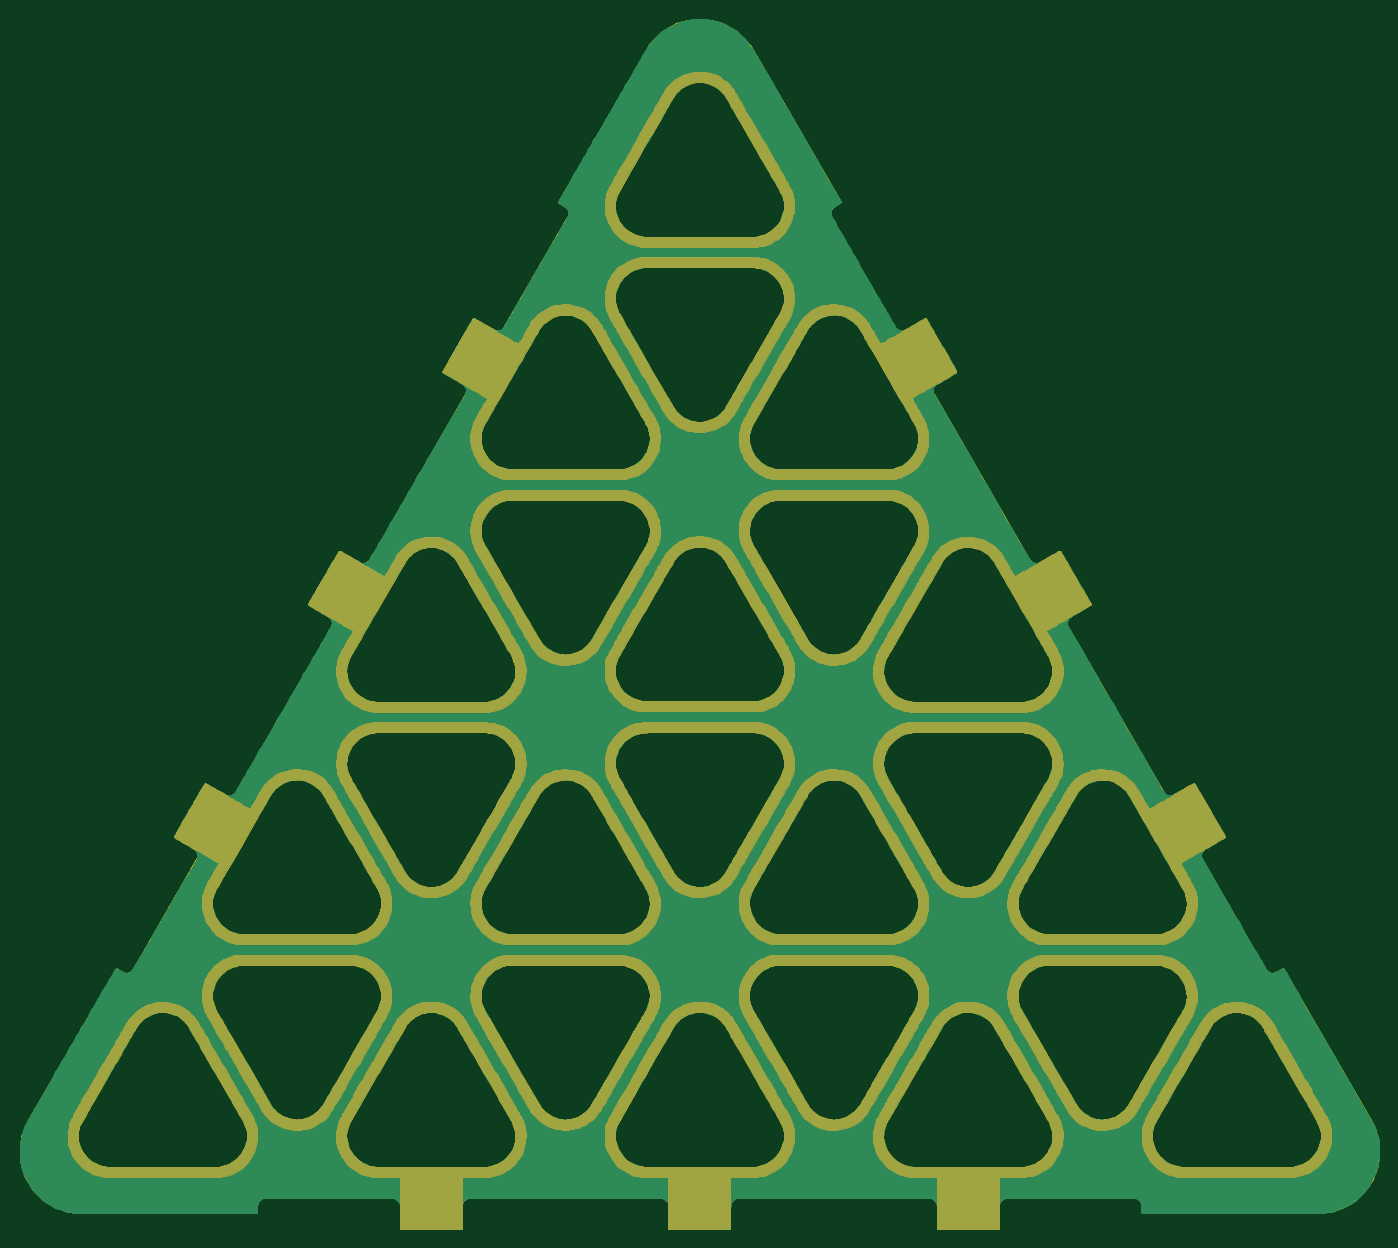
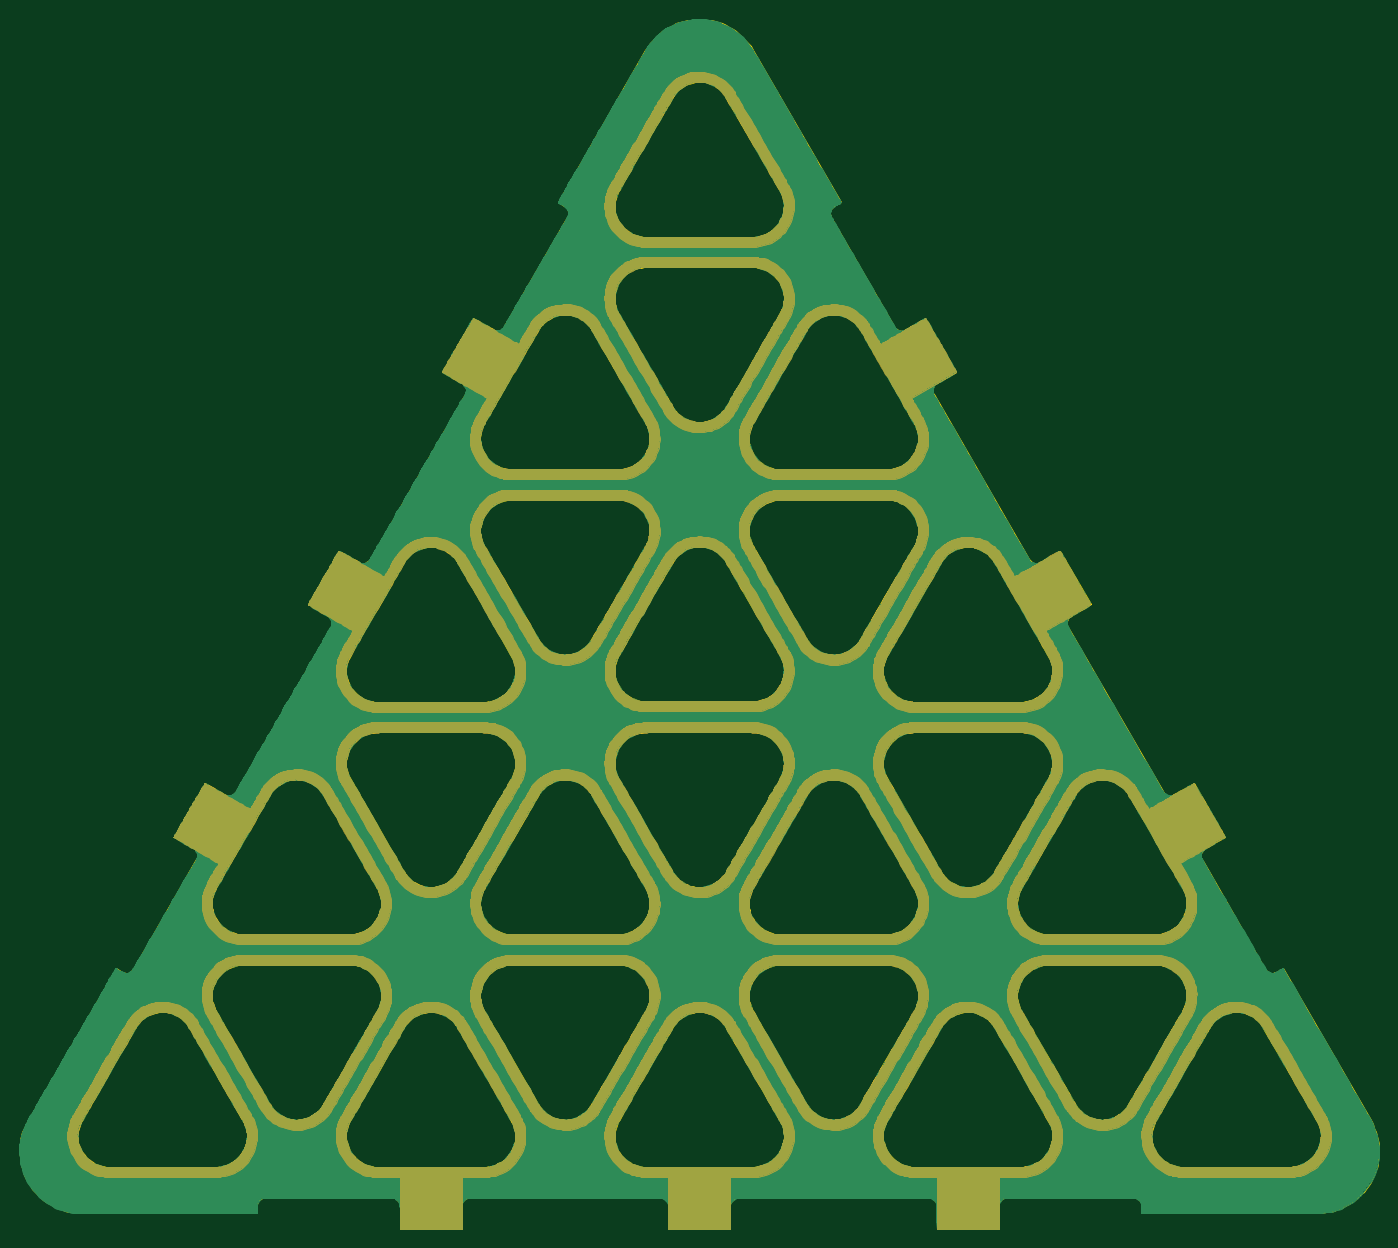
Circuit board: 9 layer files. Board 139.2 x 123.8 mm.
- bottom_copper: PCB-top-B_Cu.gbr (607216 bytes)
- bottom_mask: PCB-top-B_Mask.gbr (1038202 bytes)
- paste: PCB-top-B_Paste.gbr (469 bytes)
- bottom_silk: PCB-top-B_Silkscreen.gbr (470 bytes)
- outline: PCB-top-Edge_Cuts.gbr (122376 bytes)
- top_copper: PCB-top-F_Cu.gbr (616040 bytes)
- top_mask: PCB-top-F_Mask.gbr (1034110 bytes)
- paste: PCB-top-F_Paste.gbr (469 bytes)
- top_silk: PCB-top-F_Silkscreen.gbr (470 bytes)

=== bottom_copper: PCB-top-B_Cu.gbr (607216 bytes, source omitted) ===
=== bottom_mask: PCB-top-B_Mask.gbr (1038202 bytes, source omitted) ===
=== paste: PCB-top-B_Paste.gbr ===
%TF.GenerationSoftware,KiCad,Pcbnew,(6.0.0)*%
%TF.CreationDate,2022-01-31T15:47:41-08:00*%
%TF.ProjectId,PCB-top,5043422d-746f-4702-9e6b-696361645f70,rev?*%
%TF.SameCoordinates,Original*%
%TF.FileFunction,Paste,Bot*%
%TF.FilePolarity,Positive*%
%FSLAX46Y46*%
G04 Gerber Fmt 4.6, Leading zero omitted, Abs format (unit mm)*
G04 Created by KiCad (PCBNEW (6.0.0)) date 2022-01-31 15:47:41*
%MOMM*%
%LPD*%
G01*
G04 APERTURE LIST*
G04 APERTURE END LIST*
M02*

=== bottom_silk: PCB-top-B_Silkscreen.gbr ===
%TF.GenerationSoftware,KiCad,Pcbnew,(6.0.0)*%
%TF.CreationDate,2022-01-31T15:47:41-08:00*%
%TF.ProjectId,PCB-top,5043422d-746f-4702-9e6b-696361645f70,rev?*%
%TF.SameCoordinates,Original*%
%TF.FileFunction,Legend,Bot*%
%TF.FilePolarity,Positive*%
%FSLAX46Y46*%
G04 Gerber Fmt 4.6, Leading zero omitted, Abs format (unit mm)*
G04 Created by KiCad (PCBNEW (6.0.0)) date 2022-01-31 15:47:41*
%MOMM*%
%LPD*%
G01*
G04 APERTURE LIST*
G04 APERTURE END LIST*
M02*

=== outline: PCB-top-Edge_Cuts.gbr (122376 bytes, source omitted) ===
=== top_copper: PCB-top-F_Cu.gbr (616040 bytes, source omitted) ===
=== top_mask: PCB-top-F_Mask.gbr (1034110 bytes, source omitted) ===
=== paste: PCB-top-F_Paste.gbr ===
%TF.GenerationSoftware,KiCad,Pcbnew,(6.0.0)*%
%TF.CreationDate,2022-01-31T15:47:41-08:00*%
%TF.ProjectId,PCB-top,5043422d-746f-4702-9e6b-696361645f70,rev?*%
%TF.SameCoordinates,Original*%
%TF.FileFunction,Paste,Top*%
%TF.FilePolarity,Positive*%
%FSLAX46Y46*%
G04 Gerber Fmt 4.6, Leading zero omitted, Abs format (unit mm)*
G04 Created by KiCad (PCBNEW (6.0.0)) date 2022-01-31 15:47:41*
%MOMM*%
%LPD*%
G01*
G04 APERTURE LIST*
G04 APERTURE END LIST*
M02*

=== top_silk: PCB-top-F_Silkscreen.gbr ===
%TF.GenerationSoftware,KiCad,Pcbnew,(6.0.0)*%
%TF.CreationDate,2022-01-31T15:47:41-08:00*%
%TF.ProjectId,PCB-top,5043422d-746f-4702-9e6b-696361645f70,rev?*%
%TF.SameCoordinates,Original*%
%TF.FileFunction,Legend,Top*%
%TF.FilePolarity,Positive*%
%FSLAX46Y46*%
G04 Gerber Fmt 4.6, Leading zero omitted, Abs format (unit mm)*
G04 Created by KiCad (PCBNEW (6.0.0)) date 2022-01-31 15:47:41*
%MOMM*%
%LPD*%
G01*
G04 APERTURE LIST*
G04 APERTURE END LIST*
M02*

